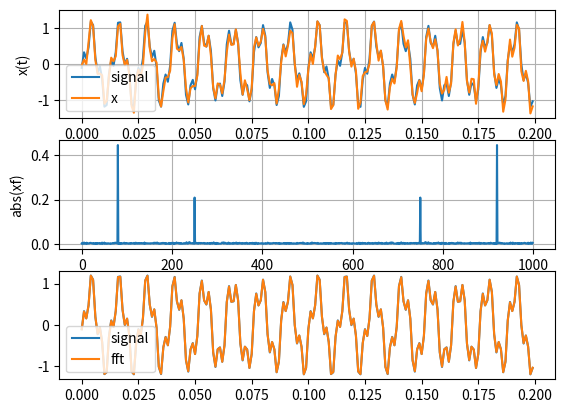

This chart was generated by the following Python code:
'''
fourier transform

입력 신호를 보고 숨겨진 주파수를 찾아라.
sin, cos으로 구성된 신호, 주파수와 진폭을 어떻게 구하는가.
'''

import numpy as np
import matplotlib.pyplot as plt


fmax=1000       # 찾을 최대 주파수
dt = 1/fmax     # 샘플링 주기. 0.001 sec.
N = fmax        # 샘플 개수.

# 샘플 시각
t = np.arange(0, N)*dt  # 0~2초를 균일하게 2000개로 나눔.
# original signal ; 60Hz, 120Hz 사용.
s = 0.8*np.sin(2*np.pi*80*t)-0.4*np.cos(2*np.pi*80*t)\
    +0.3*np.sin(2*np.pi*250*t)+0.3*np.cos(2*np.pi*250*t)

# detect signal ; noise added  노이즈가 추가된 신호. x
# x = s + 0.8*np.random.randn(N)
x = s + 0.1*np.random.randn(N)

plt.subplot(3,1,1)
plt.plot(t[0:200], s[0:200], label='signal')
plt.plot(t[0:200], x[0:200], label='x')
plt.legend()
plt.xlabel('time'), plt.ylabel('x(t)'), plt.grid()
# plt.show()

# fourier spectrum...
df = fmax/N
f = np.arange(0,N)*df   # 1Hz 2Hz, ... ,fmax Hz.
xf = np.fft.fft(x)/N

plt.subplot(3,1,2)
cnt = fmax
plt.plot(f[0:cnt], np.abs(xf[0:cnt]))
plt.xlabel('freq(Hz)'), plt.ylabel('abs(xf)'), plt.grid()
# plt.show()

# 퓨리에 스펙트럼에서 peak를 치는 곳의 주파수 성분들을 사용하면 된다.

# get Top N
print('f=', f)
xf2 = np.abs(xf[0:cnt])
# print('xf2=', xf2)
# print('xf mean=', np.mean(xf2))
# print('sort=', -np.sort(-xf2))
rankidx = np.argsort(-xf2)
# print(rankidx)
for i in range(4):
    # print(i, rank[i])
    print(f[rankidx[i]], xf2[rankidx[i]])

# draw by fft top.
plt.subplot(3,1,3)
# t 0~200
yf = np.zeros((N,))
for i in range(4):
    freq = f[rankidx[i]]
    amp = xf2[rankidx[i]]
    print('freq, and amp = ', freq, amp, xf[rankidx[i]])
    amp1 = xf[rankidx[i]].real
    amp2 = xf[rankidx[i]].imag
    print(xf[rankidx[i]])
    # real은 cos
    # imagine은 sin 인데, 부호는 반대로 한다.
    amp2 = amp2 * -1
    yf += amp1*np.cos(2*np.pi*freq*t)+amp2*np.sin(2*np.pi*freq*t)

plt.plot(t[0:200], s[0:200], label='signal')
plt.plot(t[0:200], yf[0:200], label='fft')
plt.legend()
plt.show()

